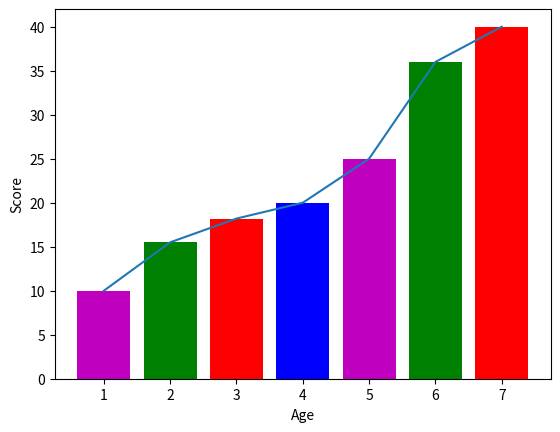

Write the Python code that produced this figure.
import matplotlib.pyplot as plt

x = [1,2,3,4,5,6,7]
y = [10,15.5,18.2,20,25,36,40]

plt.xlabel("Age")
plt.ylabel("Score")

plt.bar(x,y, color = ["m", "g", "r", "b"])
plt.plot(x,y)

plt.show()